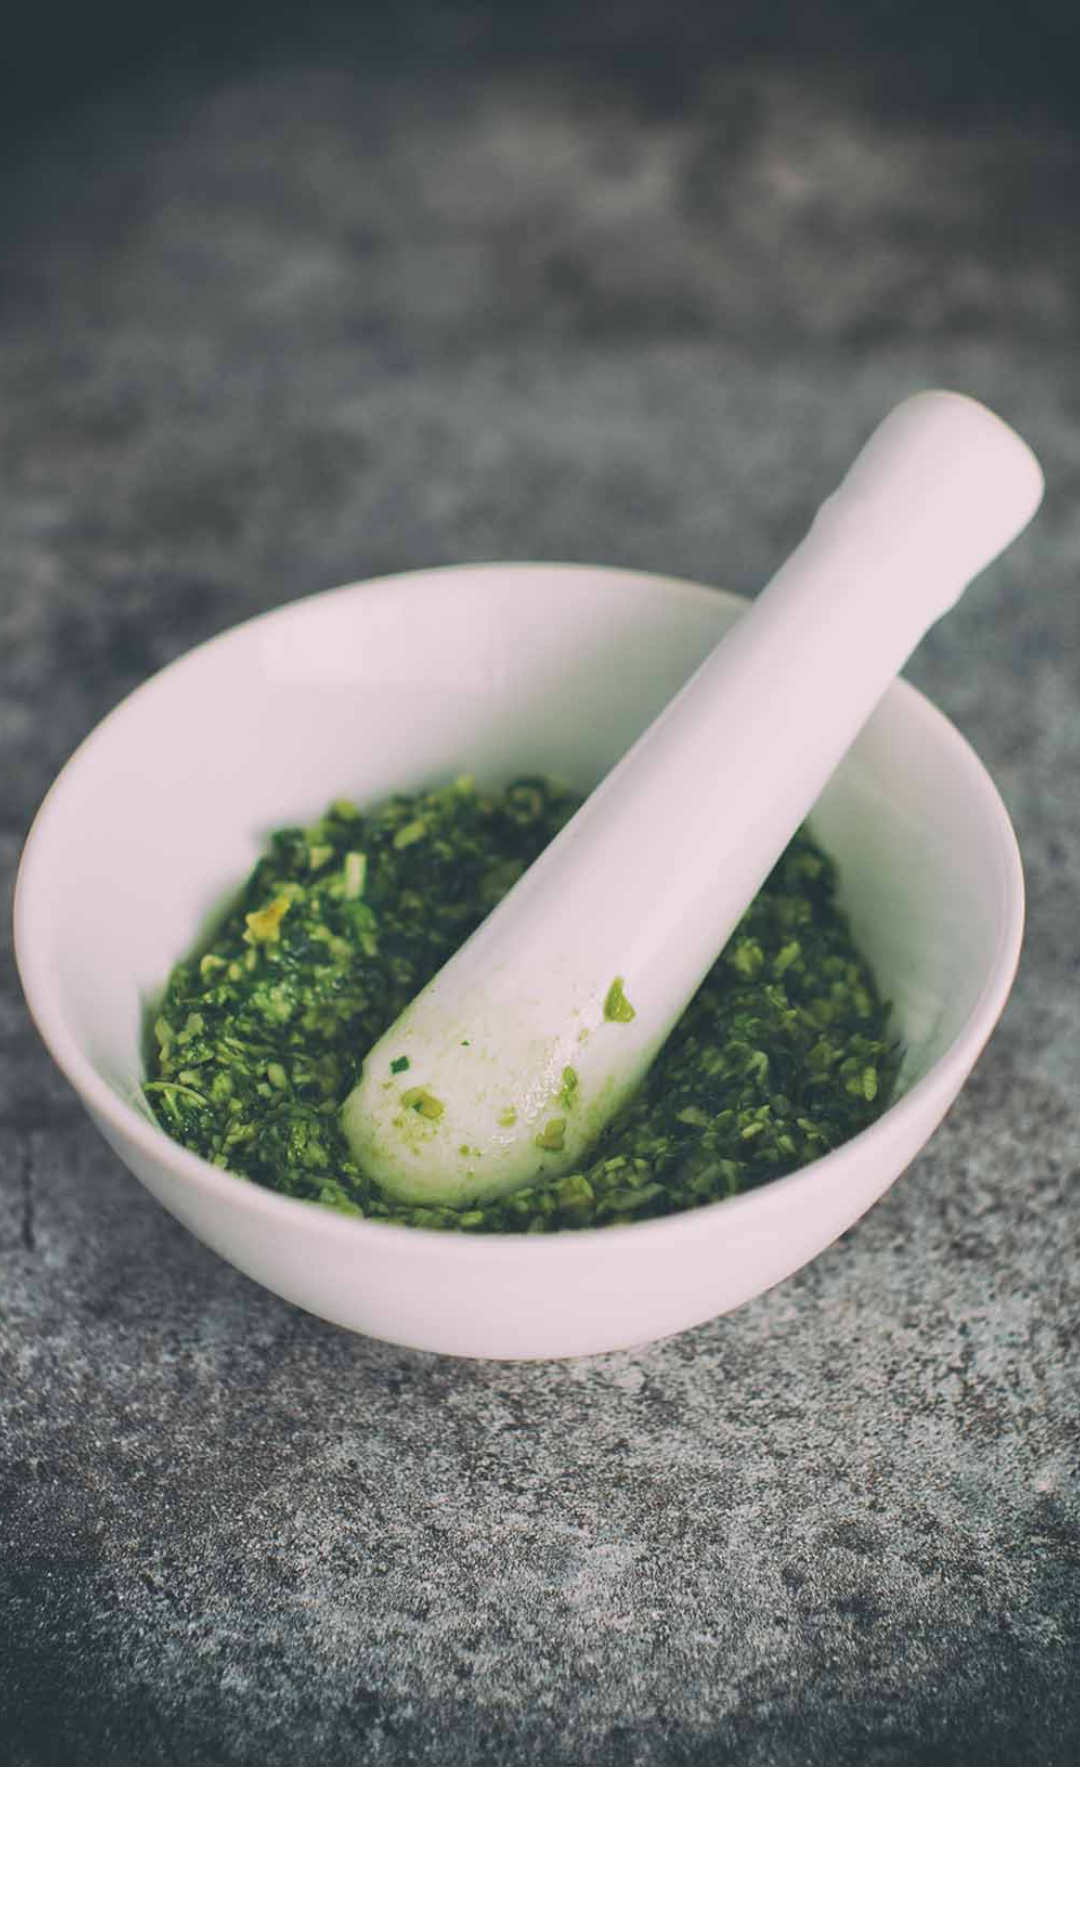

The Android layout XML behind this screen, and the referenced resources:
<!-- AndroidManifest.xml: application theme AppTheme -->
<!-- res/layout/widget_random_recipe.xml -->
<?xml version="1.0" encoding="utf-8"?>


	<LinearLayout
		android:id="@+id/widget_root_view"
		android:layout_width="match_parent"
		android:layout_height="match_parent"
		android:background="@color/windowBackground"
		xmlns:android="http://schemas.android.com/apk/res/android"
		xmlns:tools="http://schemas.android.com/tools"
		android:orientation="vertical">

		<ImageView
			android:id="@+id/widget_iv_recipe_image"
			android:contentDescription="@string/image_of_recipe"
			android:layout_width="wrap_content"
			android:layout_height="0dp"
			android:clickable="false"
			android:layout_weight="1"
			android:src="@drawable/recipe_placeholder"
			android:scaleType="centerCrop"/>

		<TextView
			android:id="@+id/widget_tv_recipe_title"
			android:layout_width="match_parent"
			android:layout_height="wrap_content"
			android:clickable="false"
			android:padding="16dp"
			android:textColor="@color/textColorPrimaryDark"
			tools:text="Test"/>

	</LinearLayout>
<!-- resources referenced by this layout -->
<resources>
  <color name="textColorPrimaryDark">#333333</color>
  <color name="windowBackground">#FFFFFF</color>
  <!-- drawable recipe_placeholder: jpg bitmap (drawable-nodpi, 117156 bytes) -->
  <string name="image_of_recipe">Image of Recipe</string>
  <style name="AppTheme" parent="AppTheme.Base">
  		
  	</style>
  <style name="AppTheme.Base" parent="Theme.AppCompat.Light.DarkActionBar">
  		<item name="windowNoTitle">true</item>
  		<item name="windowActionBar">false</item>
  		<item name="colorPrimary">@color/colorPrimary</item>
  		<item name="colorPrimaryDark">@color/colorPrimaryDark</item>
  		<item name="colorAccent">@color/colorAccent</item>
  	</style>
  <color name="colorPrimary">#125688</color>
  <color name="colorPrimaryDark">#0a3e64</color>
  <color name="colorAccent">#dd1556</color>
</resources>
